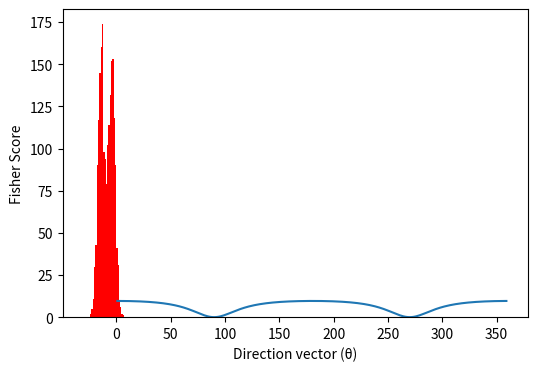

Generate this figure with matplotlib:
import matplotlib.pyplot as plt
import numpy as np
from matplotlib.pyplot import figure


def generate_gaussian_data(n, mean, cov):
    points = np.random.multivariate_normal(mean, cov, n).T
    return points


def calculate_projected_y(w, points):
    return np.dot(w, points)


def calculate_fisher_score(mu_a, mu_b, s_a, s_b, n_a, n_b):
    return (mu_a - mu_b)**2 / ((n_a / (n_a + n_b))*(s_a**2) + (n_b / (n_a + n_b))*(s_b**2))


figure(num=None, figsize=(6, 4), dpi=80, facecolor='w', edgecolor='k')


def run_project_gaussian():
    # Generate first gaussian
    points1 = generate_gaussian_data(1000, [2, 2], [[3, 2], [2, 3]])
    #plt.plot(points1[0], points1[1], 'rx')

    # Generate second gaussian
    points2 = generate_gaussian_data(1000, [7, 7], [[3, 2], [2, 3]])
    #plt.plot(points2[0], points2[1], 'bx')

    # Project to lower dimension
    w = [-1.0173001,  -0.98239529]
    projected1 = calculate_projected_y(w, points1)
    projected2 = calculate_projected_y(w, points2)

    projected = np.concatenate((projected1, projected2))
    plt.hist(projected, range=(-30, 30), bins=50, color="r")
    #plt.hist(projected1, range=(-30, 30), bins=200, color="r")
    #plt.hist(projected2, range=(-10, 30), bins=200, color="r")
    plt.show()


def run_compute_best_fisher(n):
    # Generate first gaussian
    points1 = generate_gaussian_data(n, [2, 2], [[3, 2],
                                                 [2, 3]])

    # Generate second gaussian
    points2 = generate_gaussian_data(n, [7, 7], [[3, 2],
                                                 [2, 3]])

    w = np.array((1, 1)).T
    scores = []
    # For every degree, calculate fisher score
    best = 0
    best_w = 0
    for degree in range(1, 360):
        # Generate rotation matrix
        theta = np.radians(degree)
        c, s = np.cos(theta), np.sin(theta)
        R = np.array(((c, -s), (s, c)))

        # Direction vector w
        dir_w = np.dot(R, w)

        p1 = calculate_projected_y(dir_w, points1)
        p2 = calculate_projected_y(dir_w, points2)

        score = calculate_fisher_score(np.mean(p1), np.mean(p2), np.std(p1), np.std(p2), n, n)
        scores.append(score)

        if score > best:
            best = score
            best_w = dir_w

    plt.plot(range(1, 360), scores)
    plt.xlabel("Direction vector (θ)")
    plt.ylabel("Fisher Score")
    plt.show()
    print(best_w)

run_project_gaussian()
run_compute_best_fisher(1000)